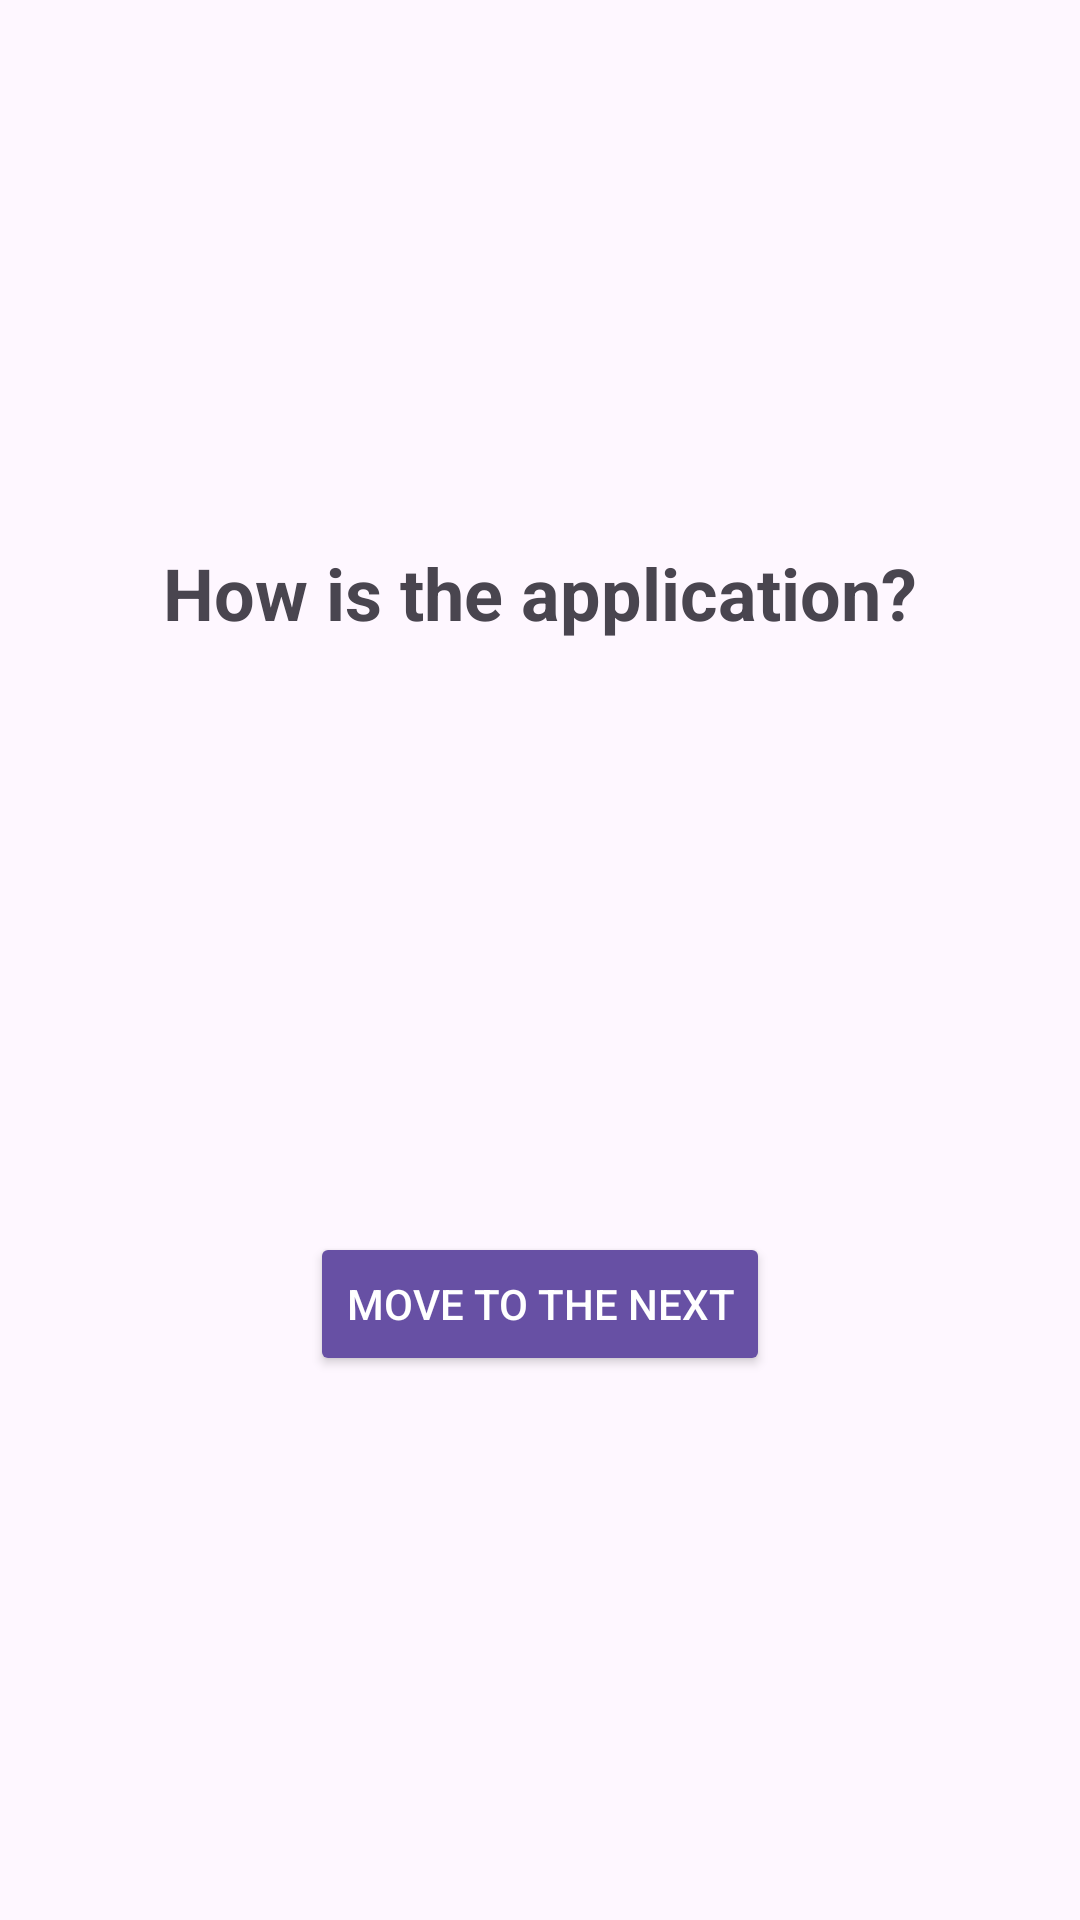

Write the Android layout XML for this screen, with the resource values it uses.
<!-- AndroidManifest.xml: application theme Theme.Dialogfragment -->
<!-- res/layout/activity_main.xml -->
<?xml version="1.0" encoding="utf-8"?>
<androidx.constraintlayout.widget.ConstraintLayout xmlns:android="http://schemas.android.com/apk/res/android"
    xmlns:app="http://schemas.android.com/apk/res-auto"
    xmlns:tools="http://schemas.android.com/tools"
    android:id="@+id/main"
    android:layout_width="match_parent"
    android:layout_height="match_parent"
    android:padding="16dp"
    tools:context=".MainActivity">

    <TextView
        android:id="@+id/rateMeTextView"
        android:layout_width="wrap_content"
        android:layout_height="wrap_content"
        android:text="How is the application?"
        android:textSize="24sp"
        android:textStyle="bold"
        app:layout_constraintBottom_toTopOf="@+id/button_start_second_activity"
        app:layout_constraintEnd_toEndOf="parent"
        app:layout_constraintStart_toStartOf="parent"
        app:layout_constraintTop_toTopOf="parent"
        android:layout_marginBottom="16dp"/>

    <Button
        android:id="@+id/button_start_second_activity"
        android:layout_width="wrap_content"
        android:layout_height="wrap_content"
        android:text="Move to the next"
        android:backgroundTint="?attr/colorPrimary"
        android:textColor="@color/white"
        app:layout_constraintBottom_toBottomOf="parent"
        app:layout_constraintEnd_toEndOf="parent"
        app:layout_constraintStart_toStartOf="parent"
        app:layout_constraintTop_toBottomOf="@+id/rateMeTextView"
        android:layout_marginTop="16dp"/>

</androidx.constraintlayout.widget.ConstraintLayout>
<!-- resources referenced by this layout -->
<resources>
  <style name="Theme.Dialogfragment" parent="Base.Theme.Dialogfragment" />
  <style name="Base.Theme.Dialogfragment" parent="Theme.Material3.DayNight">
          
          
      </style>
  <!-- not gathered from this repository: default colours our renderer supplied (Android Studio template values) -->
  <color name="white">#FFFFFFFF</color>
</resources>
